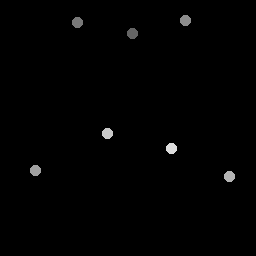

Source data for this figure (header and first rows):
133.25, 33.75
77.5, 23
185.8, 21.25
36, 171
230, 177
108, 134
172, 149
